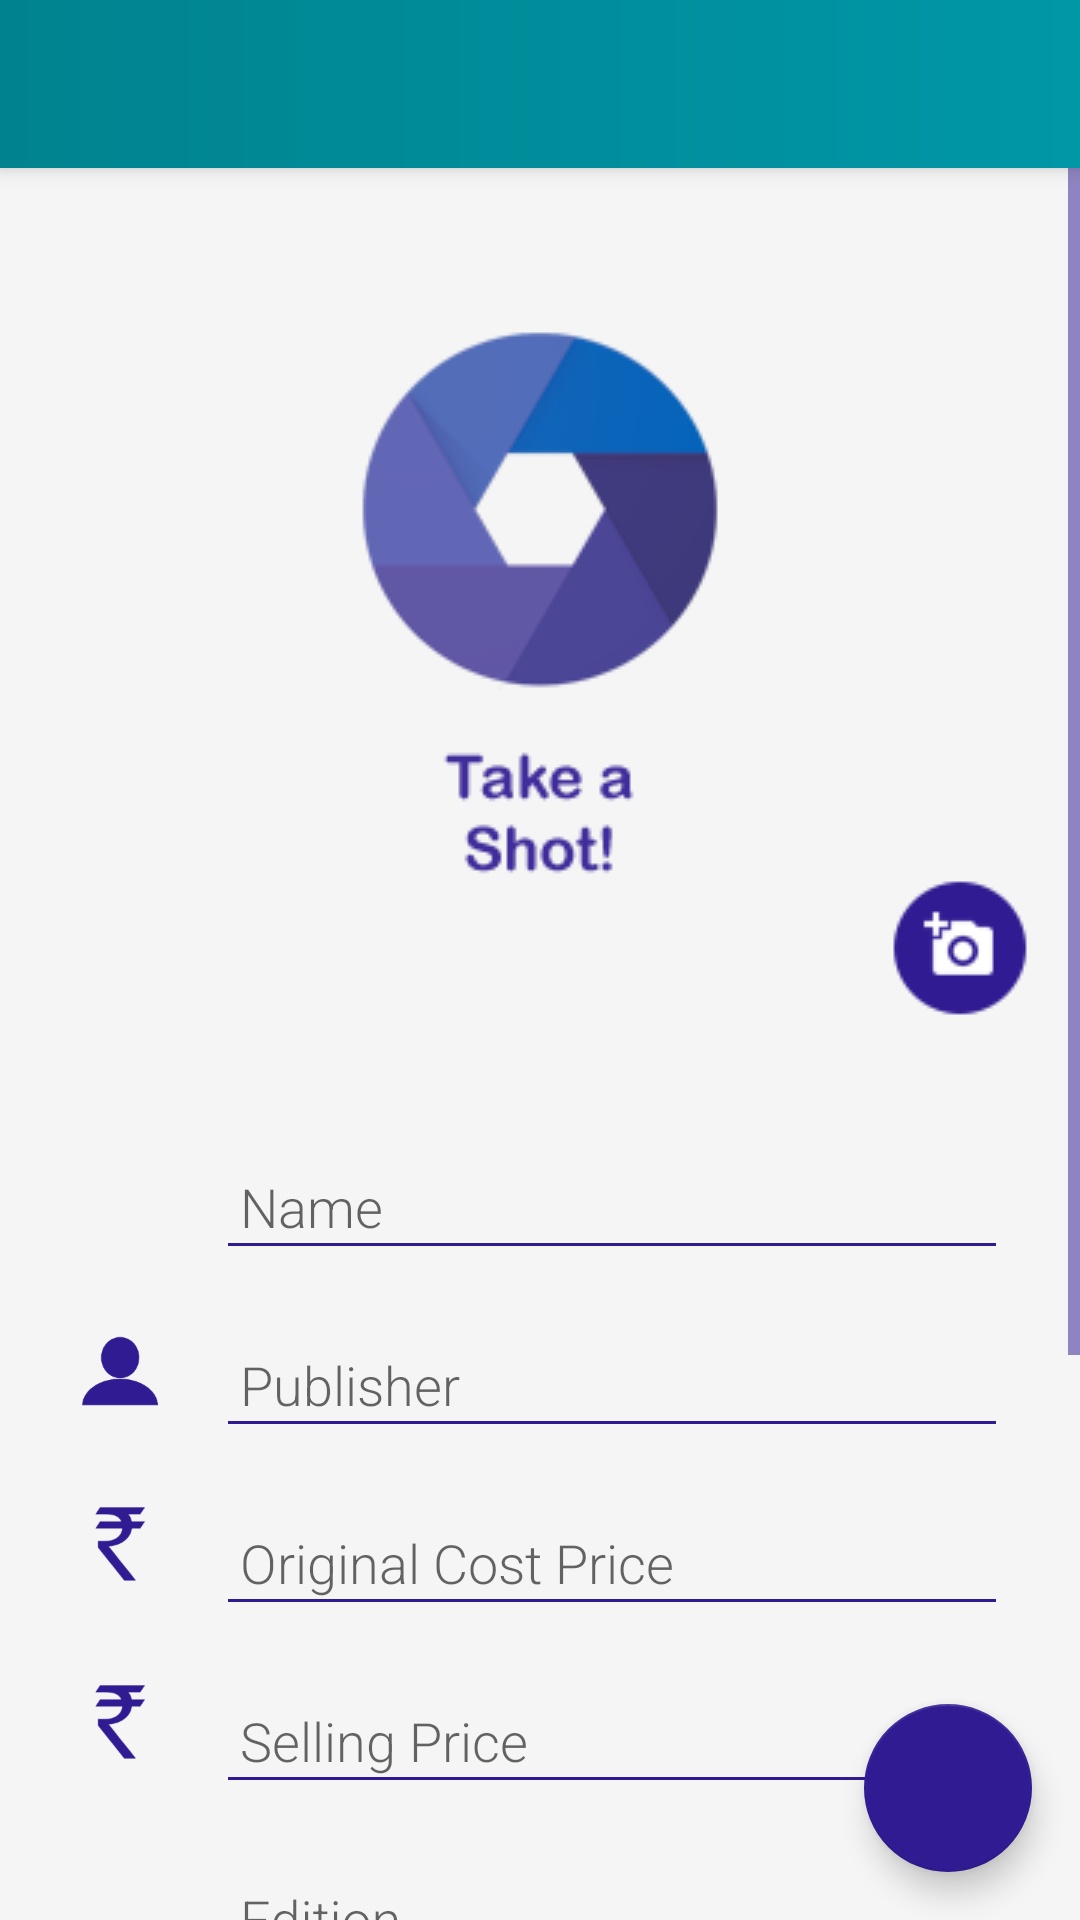

Android layout source for this screen:
<!-- AndroidManifest.xml: application theme AppTheme -->
<!-- res/layout/activity_add_book.xml -->
<?xml version="1.0" encoding="utf-8"?>
<RelativeLayout xmlns:android="http://schemas.android.com/apk/res/android"
    xmlns:app="http://schemas.android.com/apk/res-auto"
    style="@style/matchParent"
    android:fitsSystemWindows="true">

    <include
        android:id="@+id/toolbarAddBook"
        layout="@layout/toolbar" />

    <ScrollView
        android:id="@+id/addBookScrollView"
        style="@style/matchParent"
        android:layout_below="@id/toolbarAddBook">

        <LinearLayout style="@style/verticalLinearLayout">

            <RelativeLayout
                android:id="@+id/imageContainer"
                style="@style/matchParent"
                android:layout_height="300dp">

                <ImageView
                    android:id="@+id/addBookImageEmptyState"
                    style="@style/matchParent"
                    android:contentDescription="@string/ImageDescriptionBackground"
                    android:scaleType="centerInside"
                    android:src="@drawable/addimage" />

                <android.support.v7.widget.RecyclerView
                    android:id="@+id/addBookView"
                    style="@style/matchParent" />

                <ImageView
                    android:id="@+id/addBookNewImage"
                    style="@style/wrapContent"
                    android:layout_alignParentBottom="true"
                    android:layout_alignParentEnd="true"
                    android:contentDescription="@string/ImageDescriptionBackground"
                    android:padding="@dimen/sixteen"
                    android:src="@drawable/camera" />

            </RelativeLayout>


            <LinearLayout
                style="@style/verticalLinearLayout"
                android:padding="@dimen/sixteen">

                <LinearLayout
                    style="@style/wrapContent"
                    android:layout_width="match_parent"
                    android:orientation="horizontal">

                    <ImageView
                        style="@style/addBookIcon"
                        android:contentDescription="@string/ImageDescriptionBackground"
                        android:src="@drawable/ic_book_black_48dp"
                        android:tint="@color/colorAccent" />

                    <android.support.design.widget.TextInputLayout
                        android:layout_width="match_parent"
                        android:layout_height="wrap_content">

                        <android.support.design.widget.TextInputEditText
                            android:id="@+id/addBookName"
                            style="@style/addBookText"
                            android:hint="@string/bookName"
                            android:inputType="text"
                            android:maxLines="1" />

                    </android.support.design.widget.TextInputLayout>

                </LinearLayout>

                <LinearLayout
                    style="@style/wrapContent"
                    android:layout_width="match_parent"
                    android:contentDescription="@string/ImageDescriptionBackground"
                    android:orientation="horizontal">

                    <ImageView
                        style="@style/addBookIcon"
                        android:contentDescription="@string/ImageDescriptionBackground"
                        android:src="@drawable/ic_profile_banner_black_48d"
                        android:tint="@color/colorAccent" />

                    <android.support.design.widget.TextInputLayout
                        android:layout_width="match_parent"
                        android:layout_height="wrap_content">

                        <android.support.design.widget.TextInputEditText
                            android:id="@+id/addBookPublisher"
                            style="@style/addBookText"
                            android:hint="@string/bookPublisher"
                            android:inputType="text"
                            android:maxLines="1" />

                    </android.support.design.widget.TextInputLayout>

                </LinearLayout>

                <LinearLayout
                    style="@style/wrapContent"
                    android:layout_width="match_parent"
                    android:orientation="horizontal">

                    <ImageView
                        style="@style/addBookIcon"
                        android:contentDescription="@string/ImageDescriptionBackground"
                        android:src="@drawable/indianrupee_48"
                        android:tint="@color/colorAccent" />

                    <android.support.design.widget.TextInputLayout
                        android:layout_width="match_parent"
                        android:layout_height="wrap_content">

                        <android.support.design.widget.TextInputEditText
                            android:id="@+id/addBookCostPrice"
                            style="@style/addBookText"
                            android:hint="@string/bookCp"
                            android:inputType="number"
                            android:maxLines="1" />

                    </android.support.design.widget.TextInputLayout>

                </LinearLayout>

                <LinearLayout
                    style="@style/wrapContent"
                    android:layout_width="match_parent"
                    android:orientation="horizontal">

                    <ImageView
                        style="@style/addBookIcon"
                        android:contentDescription="@string/ImageDescriptionBackground"
                        android:src="@drawable/indianrupee_48"
                        android:tint="@color/colorAccent" />

                    <android.support.design.widget.TextInputLayout
                        android:layout_width="match_parent"
                        android:layout_height="wrap_content">

                        <android.support.design.widget.TextInputEditText
                            android:id="@+id/addBookSellingPrice"
                            style="@style/addBookText"
                            android:hint="@string/bookSp"
                            android:inputType="number"
                            android:maxLines="1" />

                    </android.support.design.widget.TextInputLayout>

                </LinearLayout>

                <LinearLayout
                    style="@style/wrapContent"
                    android:layout_width="match_parent"
                    android:orientation="horizontal">

                    <ImageView
                        style="@style/addBookIcon"
                        android:contentDescription="@string/ImageDescriptionBackground"
                        android:src="@drawable/ic_date_range_black_48dp"
                        android:tint="@color/colorAccent" />

                    <android.support.design.widget.TextInputLayout
                        android:layout_width="match_parent"
                        android:layout_height="wrap_content">

                        <android.support.design.widget.TextInputEditText
                            android:id="@+id/addBookEdition"
                            style="@style/addBookText"
                            android:hint="@string/bookEdition"
                            android:inputType="number"
                            android:maxLines="1" />

                    </android.support.design.widget.TextInputLayout>

                </LinearLayout>

                <LinearLayout
                    style="@style/wrapContent"
                    android:layout_width="match_parent"
                    android:orientation="horizontal">

                    <ImageView
                        style="@style/addBookIcon"
                        android:contentDescription="@string/ImageDescriptionBackground"
                        android:src="@drawable/ic_comment_black_48dp"
                        android:tint="@color/colorAccent" />

                    <android.support.design.widget.TextInputLayout
                        android:layout_width="match_parent"
                        android:layout_height="wrap_content">

                        <android.support.design.widget.TextInputEditText
                            android:id="@+id/addBookComments"
                            style="@style/addBookText"
                            android:hint="@string/bookDescription"
                            android:inputType="textMultiLine" />

                    </android.support.design.widget.TextInputLayout>

                </LinearLayout>

                <LinearLayout
                    android:id="@+id/conditionSpinnerContainer"
                    style="@style/matchParent"
                    android:layout_margin="@dimen/eight"
                    android:orientation="horizontal">

                    <TextView
                        style="@style/wrapContent"
                        android:layout_margin="@dimen/eight"
                        android:text="@string/bookCondition"
                        android:textSize="20sp" />

                    <Spinner
                        android:id="@+id/addBookCondition"
                        style="@style/wrapContent" />

                </LinearLayout>

                <LinearLayout
                    android:id="@+id/cateogorySpinnerContainer"
                    style="@style/matchParent"
                    android:layout_margin="@dimen/eight"
                    android:orientation="horizontal">

                    <TextView
                        style="@style/wrapContent"
                        android:layout_margin="@dimen/eight"
                        android:text="@string/bookCateogory"
                        android:textSize="20sp" />

                    <Spinner
                        android:id="@+id/addBookCateogory"
                        style="@style/wrapContent" />

                </LinearLayout>

                <View
                    android:layout_width="match_parent"
                    android:layout_height="56dp" />

            </LinearLayout>
        </LinearLayout>

    </ScrollView>

    <android.support.design.widget.FloatingActionButton
        android:id="@+id/addBookDone"
        style="@style/fab"
        android:src="@drawable/ic_done_white_48dp"
        app:fabSize="normal" />

</RelativeLayout>
<!-- res/layout/toolbar.xml (included above) -->
<?xml version="1.0" encoding="utf-8"?>
<android.support.v7.widget.Toolbar xmlns:android="http://schemas.android.com/apk/res/android"
    xmlns:app="http://schemas.android.com/apk/res-auto"
    app:titleTextColor="@color/white"
    style="@style/toolbar"
    android:theme="@style/whiteColorCode"/>
<!-- resources referenced by this layout -->
<resources>
  <color name="colorAccent">#311B92</color>
  <color name="white">#FFFFFF</color>
  <dimen name="eight">8dp</dimen>
  <dimen name="sixteen">16dp</dimen>
  <!-- drawable addimage: png bitmap (drawable, 24745 bytes) -->
  <!-- drawable camera: png bitmap (drawable, 15862 bytes) -->
  <!-- drawable ic_profile_banner_black_48d: png bitmap (drawable-hdpi, 916 bytes) -->
  <!-- drawable indianrupee_48: png bitmap (drawable-hdpi, 1543 bytes) -->
  <string name="ImageDescriptionBackground">Background</string>
  <string name="bookCateogory">Category</string>
  <string name="bookCondition">Condition</string>
  <string name="bookCp">Original Cost Price</string>
  <string name="bookDescription">Comment or Notes(if any)</string>
  <string name="bookEdition">Edition</string>
  <string name="bookName">Name</string>
  <string name="bookPublisher">Publisher</string>
  <string name="bookSp">Selling Price</string>
  <style name="addBookIcon">
          <item name="android:layout_width">@dimen/fourtyeight</item>
          <item name="android:layout_height">@dimen/fourtyeight</item>
          <item name="android:padding">@dimen/eight</item>
      </style>
  <style name="addBookText">
          <item name="android:layout_width">match_parent</item>
          <item name="android:layout_height">wrap_content</item>
          <item name="android:padding">@dimen/eight</item>
          <item name="android:layout_margin">@dimen/eight</item>
      </style>
  <style name="fab">
          <item name="android:layout_width">wrap_content</item>
          <item name="android:layout_height">wrap_content</item>
          <item name="android:layout_margin">@dimen/sixteen</item>
          <item name="android:layout_alignParentBottom">true</item>
          <item name="android:layout_alignParentRight">true</item>
      </style>
  <style name="matchParent">
          <item name="android:layout_width">match_parent</item>
          <item name="android:layout_height">match_parent</item>
      </style>
  <style name="toolbar">
          <item name="android:layout_width">match_parent</item>
          <item name="android:layout_height">?attr/actionBarSize</item>
          <item name="android:background">@drawable/toolbargradeint</item>
      </style>
  <style name="verticalLinearLayout">
          <item name="android:layout_width">match_parent</item>
          <item name="android:layout_height">match_parent</item>
          <item name="android:orientation">vertical</item>
      </style>
  <style name="whiteColorCode">
          <item name="colorControlNormal">@color/white</item>
      </style>
  <style name="wrapContent">
          <item name="android:layout_width">wrap_content</item>
          <item name="android:layout_height">wrap_content</item>
      </style>
  <style name="AppTheme" parent="Theme.AppCompat.Light.NoActionBar">
          <item name="colorPrimary">@color/colorPrimary</item>
          <item name="colorPrimaryDark">@color/colorPrimaryDark</item>
          <item name="colorAccent">@color/colorAccent</item>
          <item name="android:colorBackground">@color/colorBackground</item>
          <item name="drawerArrowStyle">@style/DrawerArrowStyle</item>
          <item name="android:fontFamily">sans-serif-light</item>
          <item name="colorControlNormal">@color/colorAccent</item>
      </style>
  <dimen name="fourtyeight">48dp</dimen>
  <!-- drawable toolbargradeint (drawable) -->
  <shape xmlns:android="http://schemas.android.com/apk/res/android"
  android:shape="rectangle">
  <gradient
      android:type="linear"
      android:startColor="@color/colorPrimary"
      android:endColor="@color/colorPrimaryLight"
      android:angle="0"/>
  </shape>
  <color name="colorPrimary">#00838F</color>
  <color name="colorPrimaryDark">#006064</color>
  <color name="colorBackground">#F5F5F5</color>
  <style name="DrawerArrowStyle" parent="Widget.AppCompat.DrawerArrowToggle">
          <item name="color">@color/white</item>
      </style>
  <color name="colorPrimaryLight">#0097A7</color>
</resources>
